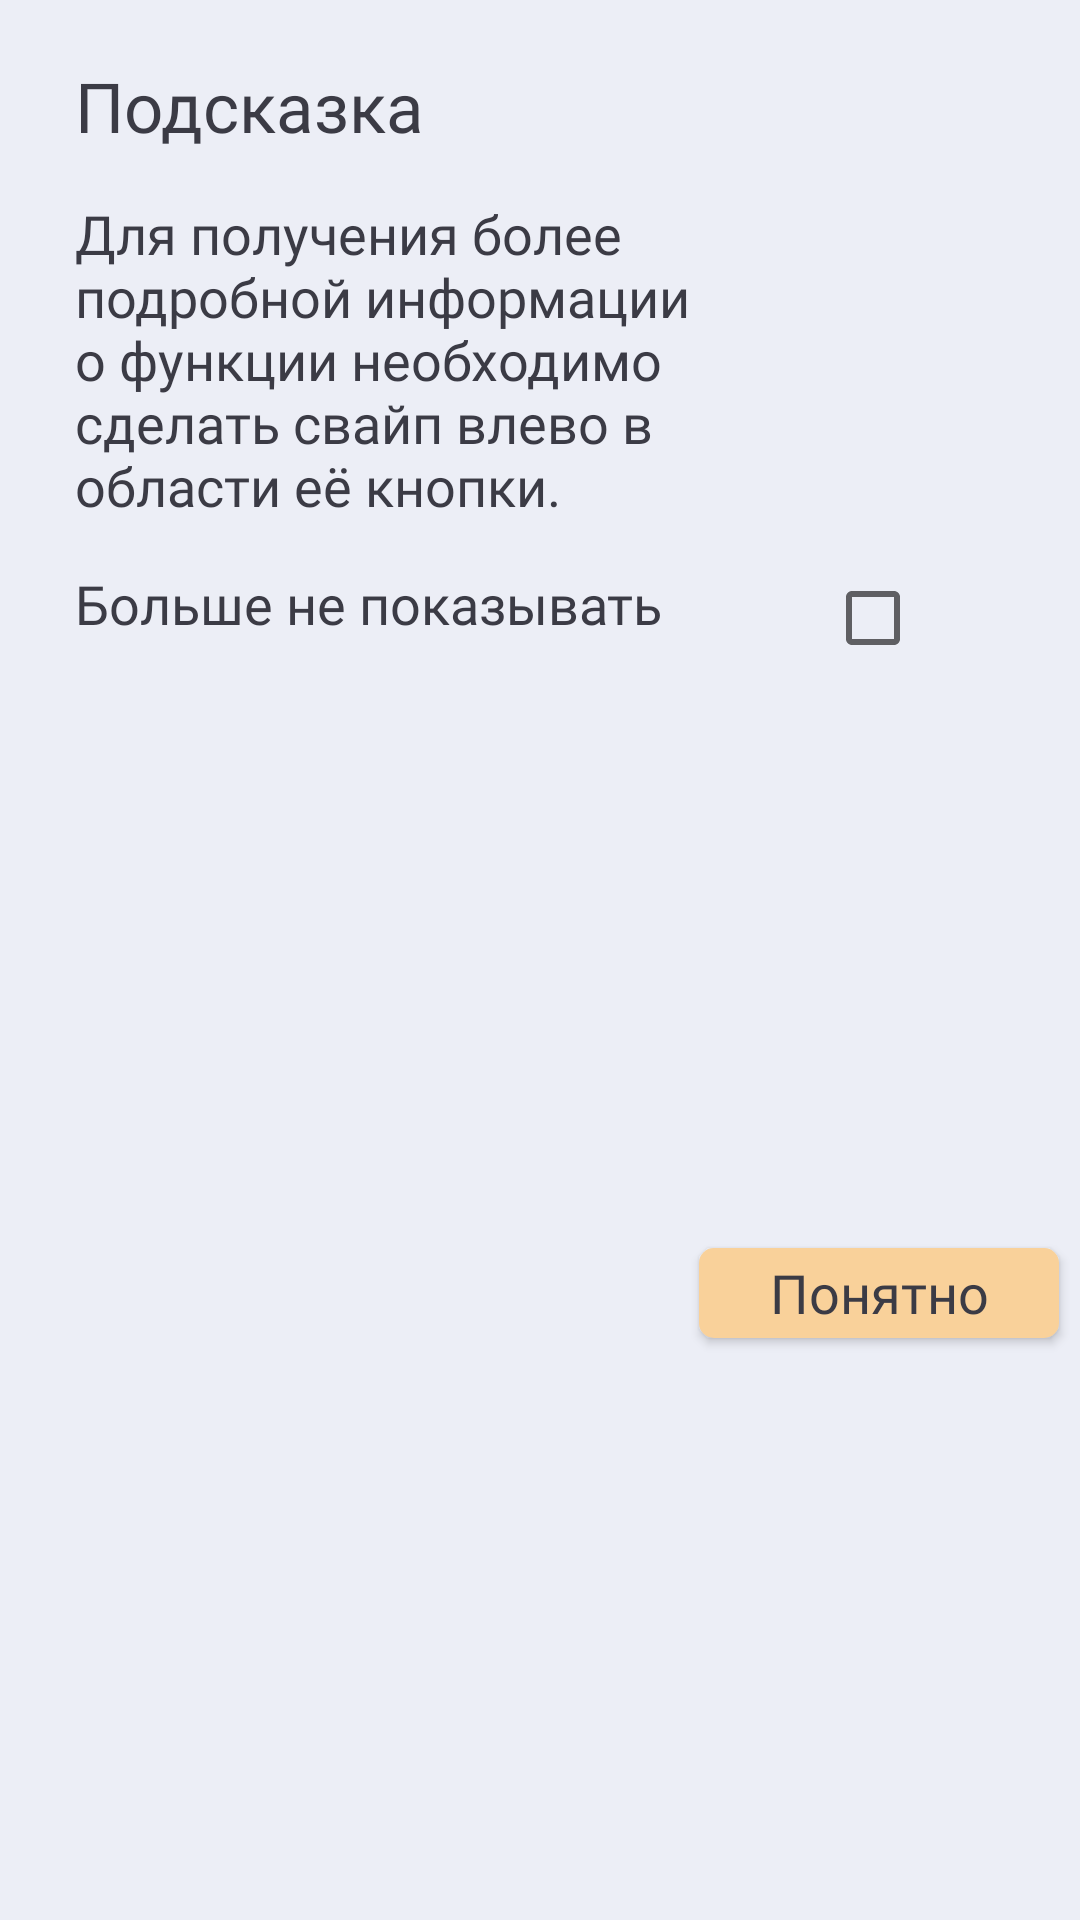

Layout XML and referenced resources for this Android screen:
<!-- AndroidManifest.xml: application theme AppTheme -->
<!-- res/layout/dialog_window_of_choice.xml -->
<?xml version="1.0" encoding="utf-8"?>
<androidx.constraintlayout.widget.ConstraintLayout xmlns:android="http://schemas.android.com/apk/res/android"
    android:layout_width="wrap_content"
    android:layout_height="wrap_content"
    android:layout_gravity="center"
    android:background="?attr/backgroundColor"
    xmlns:app="http://schemas.android.com/apk/res-auto">

    <TextView
        android:layout_width="wrap_content"
        android:layout_height="wrap_content"
        android:text="@string/tip"
        android:id="@+id/tip_header"
        android:textAppearance="@style/Text"
        android:textColor="?attr/textViewColor"
        android:textSize="23sp"
        android:layout_marginTop="20dp"
        android:layout_marginStart="25dp"
        app:layout_constraintTop_toTopOf="parent"
        app:layout_constraintStart_toStartOf="parent"/>

    <TextView
        android:layout_width="250dp"
        android:layout_height="wrap_content"
        android:text="@string/tip_text"
        android:id="@+id/tip_content"
        android:textAppearance="@style/Text"
        android:textColor="?attr/textViewColor"
        android:textSize="18sp"
        android:layout_marginTop="15dp"
        android:layout_marginStart="25dp"
        app:layout_constraintTop_toBottomOf="@+id/tip_header"
        app:layout_constraintStart_toStartOf="parent"/>

    <TextView
        android:layout_width="250dp"
        android:layout_height="wrap_content"
        android:id="@+id/checkbox_text"
        android:text="@string/not_show"
        android:textAppearance="@style/Text"
        android:textColor="?attr/textViewColor"
        android:textSize="18sp"
        android:layout_marginTop="15dp"
        android:layout_marginStart="25dp"
        app:layout_constraintTop_toBottomOf="@+id/tip_content"
        app:layout_constraintStart_toStartOf="parent" />

    <CheckBox
        android:id="@+id/checkBox"
        android:layout_width="wrap_content"
        android:layout_height="wrap_content"
        android:layout_marginTop="16dp"
        app:layout_constraintStart_toEndOf="@+id/checkbox_text"
        app:layout_constraintTop_toBottomOf="@+id/tip_content" />

    <Button
        android:layout_width="120dp"
        android:layout_height="30dp"
        android:id="@+id/tip_button"
        android:layout_marginTop="20dp"
        android:layout_marginBottom="20dp"
        android:text="@string/tip_button_text"
        android:textAppearance="@style/Text"
        android:textColor="?attr/textViewColor"
        android:textSize="18sp"
        android:layout_marginEnd="7dp"
        android:background="@drawable/tip_button"
        app:layout_constraintEnd_toEndOf="parent"
        app:layout_constraintTop_toBottomOf="@+id/checkBox"
        app:layout_constraintBottom_toBottomOf="parent"/>

</androidx.constraintlayout.widget.ConstraintLayout>
<!-- resources referenced by this layout -->
<resources>
  <!-- drawable tip_button (drawable) -->
  <?xml version="1.0" encoding="utf-8"?>
  <selector xmlns:android="http://schemas.android.com/apk/res/android">
      <item >
          <shape android:shape="rectangle">
              <corners android:radius="5dp"/>
              <solid android:color="?attr/viewColor"/>
          </shape>
      </item>
  </selector>
  <string name="not_show">Больше не показывать</string>
  <string name="tip">Подсказка</string>
  <string name="tip_button_text">Понятно</string>
  <string name="tip_text">Для получения более подробной информации о функции необходимо сделать свайп влево в области её кнопки.</string>
  <style name="Text" parent="@android:style/TextAppearance.Medium">
          <item name="android:fontFamily">@font/main_font_light</item>
      </style>
  <style name="AppTheme" parent="Theme.AppCompat.Light.DarkActionBar">
          <item name="android:forceDarkAllowed" tools:targetApi="q">false</item>
          <item name="android:colorPrimaryDark">@color/bar_theme_color</item>
          <item name="backgroundColor">@color/background</item>
          <item name="textViewColor">@color/for_text</item>
          <item name="viewColor">@color/active</item>
          <item name="iconColor">@color/for_icon</item>
          <item name="windowActionBar">false</item>
          <item name="windowNoTitle">true</item>
      </style>
  <color name="bar_theme_color">#dddfe6</color>
  <color name="background">#ECEEF6</color>
  <color name="for_text">#3B3B45</color>
  <color name="active">#F9D19A</color>
</resources>
